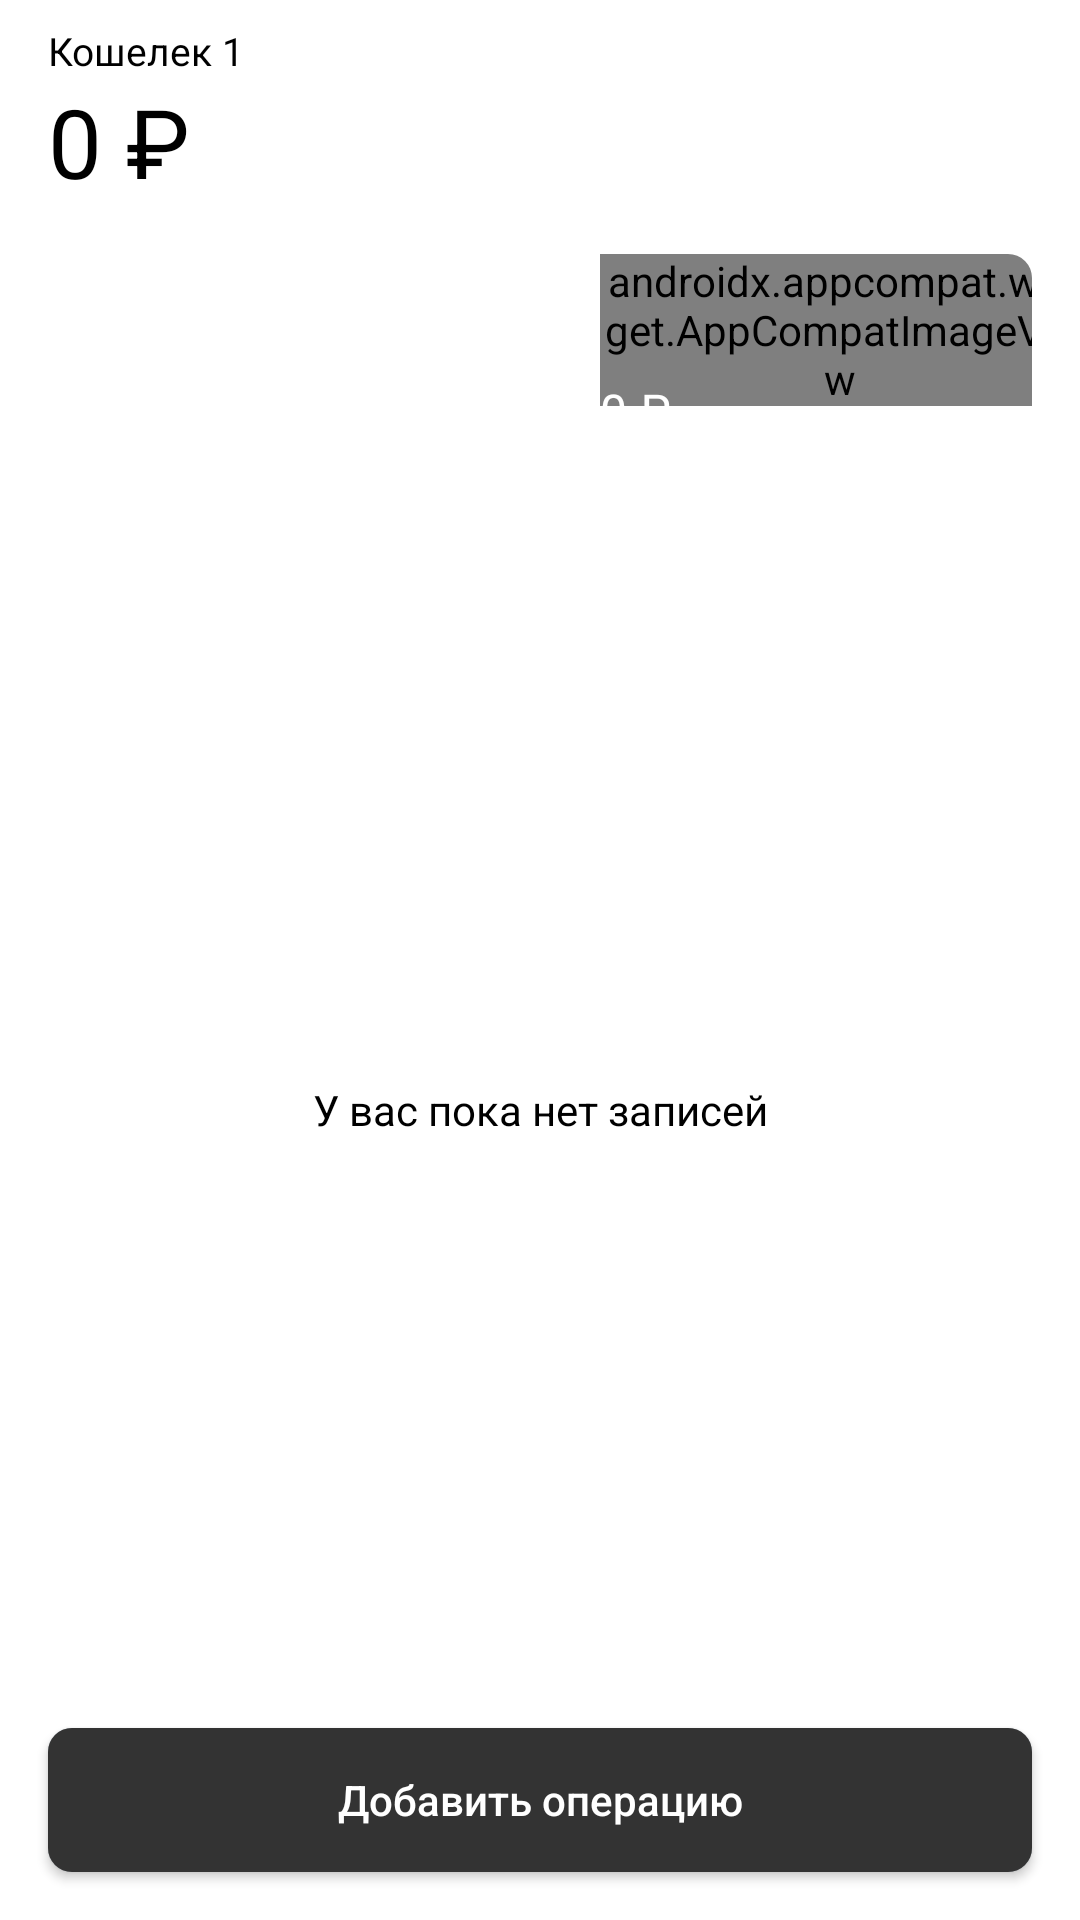

Layout XML and referenced resources for this Android screen:
<!-- AndroidManifest.xml: application theme Theme.GladkikhVlasovTinkoff -->
<!-- res/layout/fragment_option.xml -->
<?xml version="1.0" encoding="utf-8"?>
<androidx.constraintlayout.widget.ConstraintLayout xmlns:android="http://schemas.android.com/apk/res/android"
    xmlns:app="http://schemas.android.com/apk/res-auto"
    xmlns:tools="http://schemas.android.com/tools"
    android:layout_width="match_parent"
    android:layout_height="match_parent"
    android:background="@color/white"
     >


    <androidx.constraintlayout.widget.Guideline
        android:id="@+id/startGuideline"
        android:layout_width="wrap_content"
        android:layout_height="wrap_content"
        android:orientation="vertical"
        app:layout_constraintGuide_begin="16dp" />

    <androidx.constraintlayout.widget.Guideline
        android:id="@+id/endGuideline"
        android:layout_width="wrap_content"
        android:layout_height="wrap_content"
        android:orientation="vertical"
        app:layout_constraintGuide_end="16dp" />

    <TextView
        android:id="@+id/info"
        android:layout_width="wrap_content"
        android:layout_height="wrap_content"
        android:layout_marginTop="8dp"
        android:text="@string/test_wallet_name"
        android:textColor="@color/black"
        android:textSize="13sp"
        app:layout_constraintStart_toStartOf="@+id/startGuideline"
        app:layout_constraintTop_toTopOf="parent" />

    <TextView
        android:id="@+id/walletBalance"
        android:layout_width="wrap_content"
        android:layout_height="wrap_content"
        android:text="@string/test_wallet_balance"
        android:textColor="@color/black"
        android:textSize="32sp"
        app:layout_constraintStart_toEndOf="@id/startGuideline"
        app:layout_constraintTop_toBottomOf="@id/info" />


    <include
        android:id="@+id/income"
        layout="@layout/wallet_income_plate"
        android:layout_width="0dp"
        android:layout_height="79dp"
        android:layout_marginTop="16dp"
        android:layout_marginEnd="4dp"
        app:layout_constraintEnd_toEndOf="@id/centerGuideline"
        app:layout_constraintHorizontal_bias="0"
        app:layout_constraintStart_toStartOf="@id/startGuideline"
        app:layout_constraintTop_toBottomOf="@id/walletBalance" />

    <include
        layout="@layout/expenses"
        android:layout_width="0dp"
        android:layout_height="79dp"
        android:layout_marginStart="4dp"
        android:layout_marginTop="16dp"
        app:layout_constraintEnd_toEndOf="@id/endGuideline"
        app:layout_constraintHorizontal_bias="0"
        app:layout_constraintStart_toStartOf="@id/centerGuideline"
        app:layout_constraintTop_toBottomOf="@id/walletBalance" />


    <androidx.appcompat.widget.AppCompatButton
        android:id="@+id/buttonAddOperation"
        style="@style/AppActiveButtonStyle"
        android:layout_width="0dp"
        android:layout_height="wrap_content"
        android:layout_marginBottom="16dp"
        android:text="@string/add_operation_text"
        app:layout_constraintBottom_toBottomOf="parent"
        app:layout_constraintEnd_toStartOf="@+id/endGuideline"
        app:layout_constraintStart_toStartOf="@+id/startGuideline" />

    <androidx.constraintlayout.widget.Guideline
        android:id="@+id/centerGuideline"
        android:layout_width="wrap_content"
        android:layout_height="wrap_content"
        android:orientation="vertical"
        app:layout_constraintGuide_percent="0.5" />

    <TextView
        android:id="@+id/noOperationMessage"
        android:layout_width="wrap_content"
        android:layout_height="wrap_content"
        android:text="@string/no_operations_message"
        app:layout_constraintBottom_toTopOf="@+id/buttonAddOperation"
        app:layout_constraintEnd_toEndOf="parent"
        app:layout_constraintStart_toStartOf="parent"
        app:layout_constraintTop_toBottomOf="@+id/income" />

</androidx.constraintlayout.widget.ConstraintLayout>
<!-- res/layout/wallet_income_plate.xml (included above) -->
<?xml version="1.0" encoding="utf-8"?>
<androidx.cardview.widget.CardView xmlns:android="http://schemas.android.com/apk/res/android"
    xmlns:app="http://schemas.android.com/apk/res-auto"
    xmlns:tools="http://schemas.android.com/tools"
    android:id="@+id/card_income"
    android:layout_width="match_parent"
    android:layout_height="78dp"
    android:clickable="true"
    app:cardBackgroundColor=" @color/purple"
    app:cardCornerRadius="8dp"
    app:cardElevation="0dp">

    <androidx.constraintlayout.widget.ConstraintLayout
        android:id="@+id/background"
        android:layout_width="match_parent"
        android:layout_height="match_parent">

        <TextView
            android:id="@+id/incomeText"
            android:layout_width="wrap_content"
            android:layout_height="wrap_content"
            android:layout_marginStart="6dp"
            android:layout_marginTop="16dp"
            android:textColor="@color/white"
            android:textSize="13sp"
            app:layout_constraintStart_toEndOf="@+id/incomeIcon"
            app:layout_constraintTop_toTopOf="parent"
            tools:text="@string/income_text" />

        <ImageView
            android:id="@+id/incomeIcon"
            android:layout_width="wrap_content"
            android:layout_height="wrap_content"
            android:layout_marginStart="16dp"
            android:contentDescription="@string/income_identifier_icon"
            app:layout_constraintBottom_toBottomOf="@+id/incomeText"
            app:layout_constraintStart_toStartOf="parent"

            app:layout_constraintTop_toTopOf="@+id/incomeText"
            app:srcCompat="@drawable/ic_income_dot" />

        <TextView
            android:id="@+id/incomeValue"
            android:layout_width="wrap_content"
            android:layout_height="wrap_content"
            android:layout_marginStart="16dp"
            android:layout_marginBottom="16dp"
            android:text="@string/income_value_test_text"
            android:textColor="#FFFFFF"
            android:textSize="16sp"
            android:ellipsize="end"
            android:maxLines="1"
            app:layout_constraintBottom_toBottomOf="parent"
            app:layout_constraintEnd_toEndOf="parent"
            app:layout_constraintHorizontal_bias="0"
            app:layout_constraintStart_toStartOf="parent" />
    </androidx.constraintlayout.widget.ConstraintLayout>
</androidx.cardview.widget.CardView>
<!-- res/layout/expenses.xml (included above) -->
<?xml version="1.0" encoding="utf-8"?>
<androidx.cardview.widget.CardView
    xmlns:android="http://schemas.android.com/apk/res/android"
    xmlns:app="http://schemas.android.com/apk/res-auto"
    xmlns:tools="http://schemas.android.com/tools"
    android:id="@+id/card_expense"
    android:layout_width="match_parent"
    android:layout_height="78dp"
    app:cardBackgroundColor=" @color/purple"
    app:cardCornerRadius="8dp"
    android:clickable="true"
    app:cardElevation="0dp"
    app:layout_constraintTop_toTopOf="parent">

    <androidx.constraintlayout.widget.ConstraintLayout
        android:layout_width="match_parent"
        android:layout_height="match_parent">

        <androidx.appcompat.widget.AppCompatTextView
            android:id="@+id/expenditureText"
            android:layout_width="wrap_content"
            android:layout_height="wrap_content"
            android:layout_marginStart="6dp"
            android:layout_marginTop="16dp"
            android:textColor="@color/white"
            android:textSize="13sp"
            app:layout_constraintStart_toEndOf="@+id/costsIcon"
            app:layout_constraintTop_toTopOf="parent"
            tools:text="@string/costs_text" />

        <androidx.appcompat.widget.AppCompatImageView
            android:id="@+id/costsIcon"
            android:layout_width="wrap_content"
            android:layout_height="wrap_content"
            android:layout_marginStart="16dp"
            android:contentDescription="@string/costs_identifier_icon"
            app:layout_constraintBottom_toBottomOf="@+id/expenditureText"
            app:layout_constraintStart_toStartOf="parent"
            app:layout_constraintTop_toTopOf="@+id/expenditureText"
            app:srcCompat="@drawable/ic_costs_dot" />

        <androidx.appcompat.widget.AppCompatTextView
            android:id="@+id/costsValue"
            android:layout_width="wrap_content"
            android:layout_height="wrap_content"
            android:layout_marginStart="16dp"
            android:layout_marginBottom="16dp"
            android:text="@string/test_costs_value"
            android:textColor="@color/white"
            android:textSize="16sp"
            android:ellipsize="end"
            android:maxLines="1"
            app:layout_constraintBottom_toBottomOf="parent"
            app:layout_constraintEnd_toEndOf="parent"
            app:layout_constraintHorizontal_bias="0"
            app:layout_constraintStart_toStartOf="parent" />
    </androidx.constraintlayout.widget.ConstraintLayout>
</androidx.cardview.widget.CardView>
<!-- resources referenced by this layout -->
<resources>
  <color name="black">#FF000000</color>
  <color name="purple">#ff5833EE</color>
  <color name="white">#FFFFFFFF</color>
  <!-- drawable ic_costs_dot (drawable) -->
  <svg width="8" height="9" viewBox="0 0 8 9" fill="none" xmlns="http://www.w3.org/2000/svg">
      <circle cx="4" cy="4.5" r="4" fill="#F52222"/>
  </svg>
  <string name="add_operation_text">Добавить операцию</string>
  <string name="costs_identifier_icon">Costs identifier icon</string>
  <string name="costs_text">Расходы</string>
  <string name="income_identifier_icon">Income identifier icon</string>
  <string name="income_text">Доход</string>
  <string name="income_value_test_text">0 ₽</string>
  <string name="no_operations_message">У вас пока нет записей</string>
  <string name="test_costs_value">0 ₽</string>
  <string name="test_wallet_balance">0 ₽</string>
  <string name="test_wallet_name">Кошелек 1</string>
  <style name="AppActiveButtonStyle" parent="Widget.AppCompat.Button">
          <item name="android:background">@drawable/active_button_back_with_corner_radius</item>
          <item name="android:textColor">@color/white</item>
          <item name="android:textAllCaps">false</item>
      </style>
  <style name="Theme.GladkikhVlasovTinkoff" parent="Theme.MaterialComponents.DayNight.NoActionBar">
          
          <item name="colorPrimary">@color/purple_500</item>
          <item name="colorPrimaryVariant">@color/purple_700</item>
          <item name="colorOnPrimary">@color/white</item>
          
          <item name="colorSecondary">@color/purple</item>
          <item name="colorSecondaryVariant">@color/teal_700</item>
          <item name="colorOnSecondary">@color/black</item>
          
          <item name="android:statusBarColor" tools:targetApi="l">?attr/colorPrimaryVariant</item>
          
  
          <item name="android:textColorPrimary">@color/black</item>
          <item name="android:textColorSecondary">@color/black</item>
          <item name="android:textColorTertiary">@color/black</item>
          <item name="android:textColorPrimaryInverse">@color/black</item>
          <item name="android:textColorSecondaryInverse">@color/black</item>
          <item name="android:textColorTertiaryInverse">@color/black</item>
      </style>
  <!-- drawable active_button_back_with_corner_radius (drawable-v21) -->
  <?xml version="1.0" encoding="utf-8"?>
  <ripple xmlns:android="http://schemas.android.com/apk/res/android"
      android:color="@color/light_gray">
      <item android:id="@+id/mask">
          <shape android:shape="rectangle">
              <solid android:color="@color/light_gray" />
              <corners android:radius="8dp" />
          </shape>
      </item>
  
      <item android:id="@android:id/background">
          <shape android:shape="rectangle">
              <gradient
                  android:angle="90"
                  android:endColor="@color/dark_gray"
                  android:startColor="@color/dark_gray"
                  android:type="linear" />
              <corners android:radius="8dp" />
          </shape>
      </item>
  </ripple>
  <color name="purple_500">#FF6200EE</color>
  <color name="purple_700">#FF3700B3</color>
  <color name="teal_700">#FF018786</color>
  <color name="light_gray">#ff9299A2</color>
  <color name="dark_gray">#ff333333</color>
</resources>
